Run: headless pygame with SDL's dummy video driver; simulated clock (each Clock.tick advances the game by its frame time, no real sleeping); random seed 0; keys injected as events and as key.get_pressed() state; mouse plan: one left click at the window centre at the start of phase 2, then a move to the lower-right quarter at the start of phase 3.
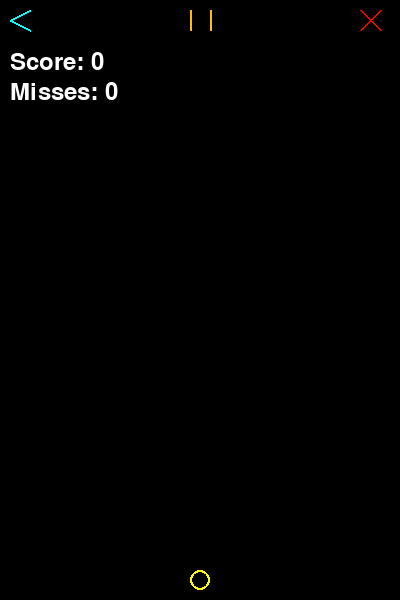
Frame 1 of 4 · flips 1–60 · no input
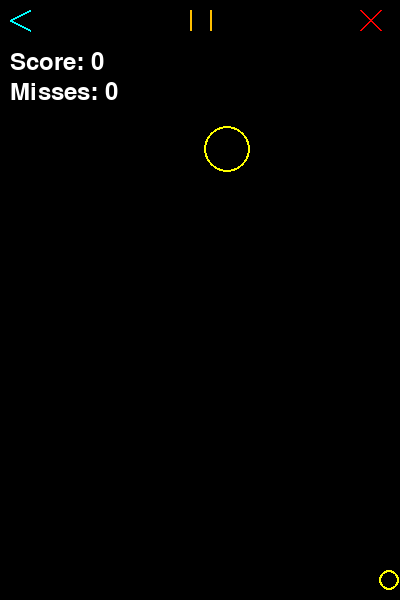
Frame 2 of 4 · flips 61–180 · clicked the window centre · tapped SPACE, RETURN · held RIGHT (→), D
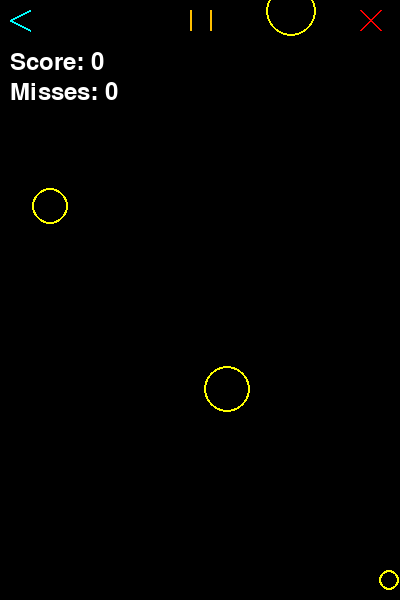
Frame 3 of 4 · flips 181–300 · moved the mouse to the lower-right quarter · held DOWN (↓), S
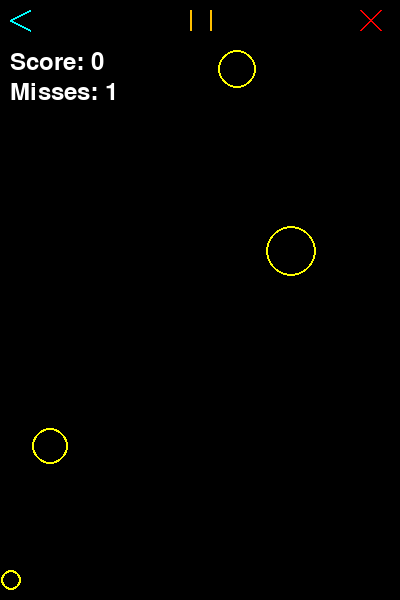
Frame 4 of 4 · flips 301–420 · held LEFT (←), A, UP (↑), W

The pygame program that drew these frames:

import pygame
import random
import sys

# Initialize pygame
pygame.init()

# Constants for the game
SCREEN_WIDTH, SCREEN_HEIGHT = 400, 600
FPS = 60
MIN_CIRCLE_RADIUS = 10
MAX_CIRCLE_RADIUS = 30
PROJECTILE_RADIUS = 5
SHOOTER_RADIUS = 10
SHOOTER_SPEED = 7
PROJECTILE_SPEED = 10
CIRCLE_SPEED = 2
CIRCLE_INTERVAL = 1500  # 1.5 seconds for new circles to appear

# Colors
BLACK = (0, 0, 0)
YELLOW = (255, 255, 0)
WHITE = (255, 255, 255)
RED = (255, 0, 0)
TEAL = (0, 255, 255)
AMBER = (255, 191, 0)

# Initialize screen
screen = pygame.display.set_mode((SCREEN_WIDTH, SCREEN_HEIGHT))
pygame.display.set_caption("Shoot The Circles!")

# Fonts
font = pygame.font.SysFont(None, 36)

# Create a clock object
clock = pygame.time.Clock()

# Game variables
shooter_x = SCREEN_WIDTH // 2
shooter_y = SCREEN_HEIGHT - SHOOTER_RADIUS - 10
score = 0
misses = 0
misfires = 0  # Track number of misfires
game_over = False
paused = False
projectile_fired = False  # Track if a projectile is already fired
game_over_printed = False  # Flag to avoid infinite game over printing
missed_circles = 0  # Track number of missed circles

# Lists to hold falling circles
falling_circles = []

# Timers
last_circle_time = pygame.time.get_ticks()

# Button areas
btn_restart = pygame.Rect(10, 10, 40, 40)
btn_play_pause = pygame.Rect(SCREEN_WIDTH // 2 - 20, 10, 40, 40)
btn_exit = pygame.Rect(SCREEN_WIDTH - 50, 10, 40, 40)

def draw_shooter(x, y):
    pygame.draw.circle(screen, YELLOW, (x, y), int(SHOOTER_RADIUS), 2)

def draw_projectile(x, y):
    pygame.draw.circle(screen, WHITE, (x, y), PROJECTILE_RADIUS)

def draw_circle(x, y, radius):
    pygame.draw.circle(screen, YELLOW, (x, y), radius, 2)

def display_text(text, x, y):
    img = font.render(text, True, WHITE)
    screen.blit(img, (x, y))

def check_collision(projectile, circle):
    distance = ((projectile[0] - circle[0]) ** 2 + (projectile[1] - circle[1]) ** 2) ** 0.5
    return distance < (PROJECTILE_RADIUS + circle[2])

def check_shooter_collision(circle):
    distance = ((shooter_x - circle[0]) ** 2 + (shooter_y - circle[1]) ** 2) ** 0.5
    return distance < (SHOOTER_RADIUS + circle[2])

def restart_game():
    global shooter_x, score, misses, misfires, game_over, paused, projectile_fired, game_over_printed, missed_circles
    shooter_x = SCREEN_WIDTH // 2
    score = 0
    misses = 0
    misfires = 0
    falling_circles.clear()
    missed_circles = 0  # Reset missed circles
    game_over = False
    paused = False
    projectile_fired = False
    game_over_printed = False  # Reset the flag when the game restarts
    print("Starting Over")

def draw_left_arrow(x, y, size, color):
    pygame.draw.line(screen, color, (x + size, y), (x, y + size // 2), 2)
    pygame.draw.line(screen, color, (x, y + size // 2), (x + size, y + size), 2)

def draw_play_pause(x, y, size, color, is_paused):
    if is_paused:
        # Draw play icon (triangle)
        pygame.draw.polygon(screen, color, [(x, y), (x, y + size), (x + size, y + size // 2)], 2)
    else:
        # Draw pause icon (two lines)
        pygame.draw.line(screen, color, (x, y), (x, y + size), 2)
        pygame.draw.line(screen, color, (x + size, y), (x + size, y + size), 2)

def draw_cross(x, y, size, color):
    pygame.draw.line(screen, color, (x, y), (x + size, y + size), 2)
    pygame.draw.line(screen, color, (x + size, y), (x, y + size), 2)

# Main game loop
projectile = None  # Holds the single projectile data
while True:
    screen.fill(BLACK)

    # Event handling
    for event in pygame.event.get():
        if event.type == pygame.QUIT:
            pygame.quit()
            sys.exit()

        # Mouse click handling for the buttons
        if event.type == pygame.MOUSEBUTTONDOWN:
            mouse_x, mouse_y = pygame.mouse.get_pos()
            if btn_restart.collidepoint(mouse_x, mouse_y):
                restart_game()
            elif btn_play_pause.collidepoint(mouse_x, mouse_y):
                paused = not paused
            elif btn_exit.collidepoint(mouse_x, mouse_y):
                print(f"Goodbye! Final Score: {score}")
                pygame.quit()
                sys.exit()

    if not game_over and not paused:
        # Shooter movement
        keys = pygame.key.get_pressed()
        if keys[pygame.K_a] and shooter_x - SHOOTER_SPEED - SHOOTER_RADIUS > 0:
            shooter_x -= SHOOTER_SPEED
        if keys[pygame.K_d] and shooter_x + SHOOTER_SPEED + SHOOTER_RADIUS < SCREEN_WIDTH:
            shooter_x += SHOOTER_SPEED
        if keys[pygame.K_SPACE] and not projectile_fired:
            projectile = [shooter_x, shooter_y - SHOOTER_RADIUS]
            projectile_fired = True

        # Spawn falling circles with randomized size
        if pygame.time.get_ticks() - last_circle_time > CIRCLE_INTERVAL:
            new_circle_x = random.randint(MAX_CIRCLE_RADIUS, SCREEN_WIDTH - MAX_CIRCLE_RADIUS)
            new_circle_radius = random.randint(MIN_CIRCLE_RADIUS, MAX_CIRCLE_RADIUS)
            falling_circles.append([new_circle_x, -new_circle_radius, new_circle_radius])
            last_circle_time = pygame.time.get_ticks()

        # Move falling circles
        for circle in falling_circles[:]:
            circle[1] += CIRCLE_SPEED

            # Check if falling circle hits the shooter
            if check_shooter_collision(circle):
                game_over = True
                break  # End the loop if game is over

            if circle[1] - circle[2] > SCREEN_HEIGHT:
                falling_circles.remove(circle)
                missed_circles += 1
                misses = missed_circles  # Update misses with missed_circles
                if missed_circles >= 3:  # Game over after 3 missed circles
                    game_over = True

        # Move projectile
        if projectile:
            projectile[1] -= PROJECTILE_SPEED
            if projectile[1] < 0:
                projectile_fired = False
                projectile = None
                misfires += 1  # Increment misfires on missed shot
                if misfires >= 3:  # Game over after 3 misfires
                    game_over = True

        # Check for collisions between projectile and falling circles
        if projectile:
            for circle in falling_circles[:]:
                if check_collision(projectile, circle):
                    projectile_fired = False
                    projectile = None
                    falling_circles.remove(circle)
                    score += 1
                    print(f"Score: {score}")
                    break

    # Drawing elements
    draw_shooter(shooter_x, shooter_y)

    if projectile:
        draw_projectile(projectile[0], projectile[1])

    for circle in falling_circles:
        draw_circle(circle[0], circle[1], circle[2])

    # Display score and misses
    display_text(f"Score: {score}", 10, 50)
    display_text(f"Misses: {misses}", 10, 80)

    # Handle game over state
    if game_over:
        if not game_over_printed:
            print(f"Game Over! Final Score: {score}")
            game_over_printed = True  # Set the flag to avoid infinite printing
        display_text("GAME OVER", SCREEN_WIDTH // 2 - 100, SCREEN_HEIGHT // 2)

    # Draw buttons (Restart, Play/Pause, Exit)
    draw_left_arrow(10, 10, 20, TEAL)  # Left arrow button (restart)
    draw_play_pause(SCREEN_WIDTH // 2 - 10, 10, 20, AMBER, paused)  # Play/pause button
    draw_cross(SCREEN_WIDTH - 40, 10, 20, RED)  # Cross button (exit)

    pygame.display.flip()
    clock.tick(FPS)
